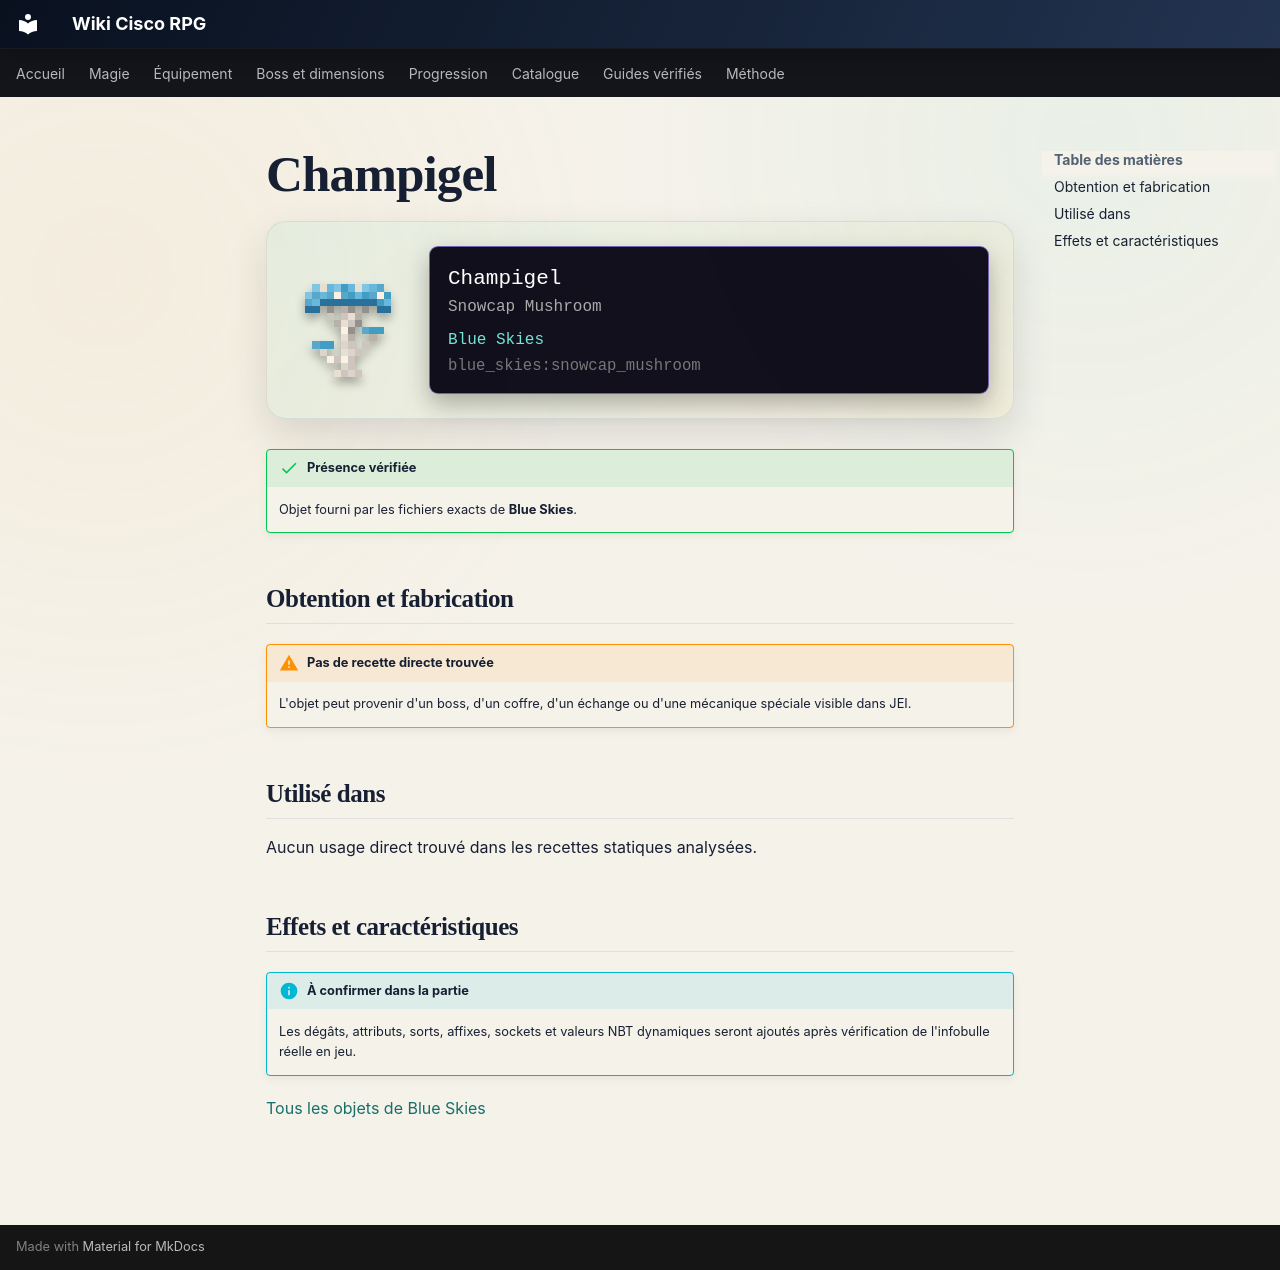

repository: Kloups-Dev/wiki-cisco-rpg · page: catalogue/objets/blue_skies/snowcap_mushroom/index.html · generator: mkdocs

# Champigel

<div class="mc-item-showcase">
<img class="mc-item-icon" src="../../../../assets/generated/items/blue_skies/snowcap_mushroom.png" alt="Champigel">
<div class="mc-tooltip-card">
<div class="mc-tooltip-card__name">Champigel</div>
<div class="mc-tooltip-card__alias">Snowcap Mushroom</div>
<div class="mc-tooltip-card__mod">Blue Skies</div>
<div class="mc-tooltip-card__id">blue_skies:snowcap_mushroom</div>
</div>
</div>

!!! success "Présence vérifiée"
    Objet fourni par les fichiers exacts de **Blue Skies**.

## Obtention et fabrication

!!! warning "Pas de recette directe trouvée"
    L'objet peut provenir d'un boss, d'un coffre, d'un échange ou d'une mécanique spéciale visible dans JEI.

## Utilisé dans

Aucun usage direct trouvé dans les recettes statiques analysées.

## Effets et caractéristiques

!!! info "À confirmer dans la partie"
    Les dégâts, attributs, sorts, affixes, sockets et valeurs NBT dynamiques seront ajoutés après vérification de l'infobulle réelle en jeu.

[Tous les objets de Blue Skies](../../../contenu/blue-skies.md)
